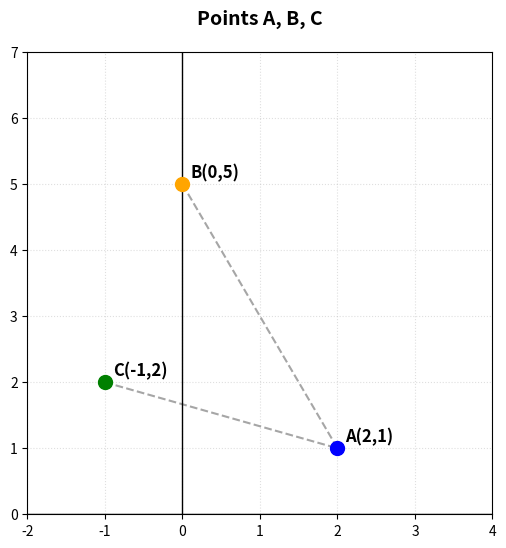

Python code for this plot:
import matplotlib.pyplot as plt
import numpy as np

# Define the points
points = [(2, 1), (0, 5), (-1, 2)]
labels = ['A(2,1)', 'B(0,5)', 'C(-1,2)']
colors = ['blue', 'orange', 'green']

plt.figure(figsize=(6, 6))

# Plot the points
for i, ((x, y), label, color) in enumerate(zip(points, labels, colors)):
    plt.scatter(x, y, color=color, s=100, zorder=5)
    plt.text(x + 0.1, y + 0.1, label, fontsize=12, fontweight='bold')

# Draw dashed lines connecting the points
# Line from B to A
plt.plot([0, 2], [5, 1], '--', color='gray', alpha=0.7, linewidth=1.5)
# Line from C to A  
plt.plot([-1, 2], [2, 1], '--', color='gray', alpha=0.7, linewidth=1.5)

# Set up the grid and axes
plt.grid(True, alpha=0.4, linestyle=':')
plt.axhline(0, color='black', linewidth=1)
plt.axvline(0, color='black', linewidth=1)

# Set axis limits to match the reference image
plt.xlim(-2, 4)
plt.ylim(0, 7)

# Set tick marks
plt.xticks(np.arange(-2, 5, 1))
plt.yticks(np.arange(0, 8, 1))

# Add title
plt.title('Points A, B, C', fontsize=14, fontweight='bold', pad=20)

# Remove axis labels (x and y)
plt.xlabel('')
plt.ylabel('')

# Save the figure
plt.savefig('fig1.png', dpi=150, bbox_inches='tight')
plt.close()

print("Plot saved as fig1.png")
